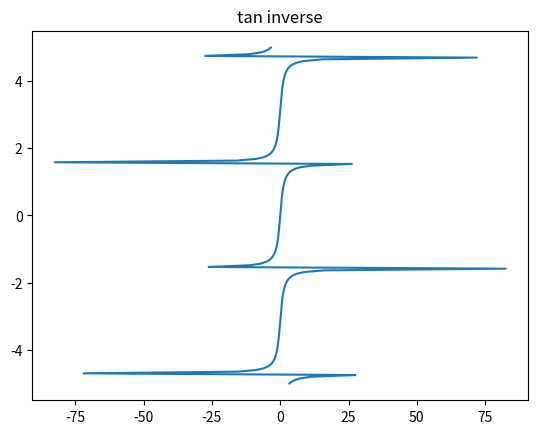

Generate this figure with matplotlib:
import matplotlib.pyplot as plt
import numpy as np
import math 

x=np.linspace(-5,5,200)
plt.title("tan inverse")
plt.plot(np.tan(x),x)
plt.show()
